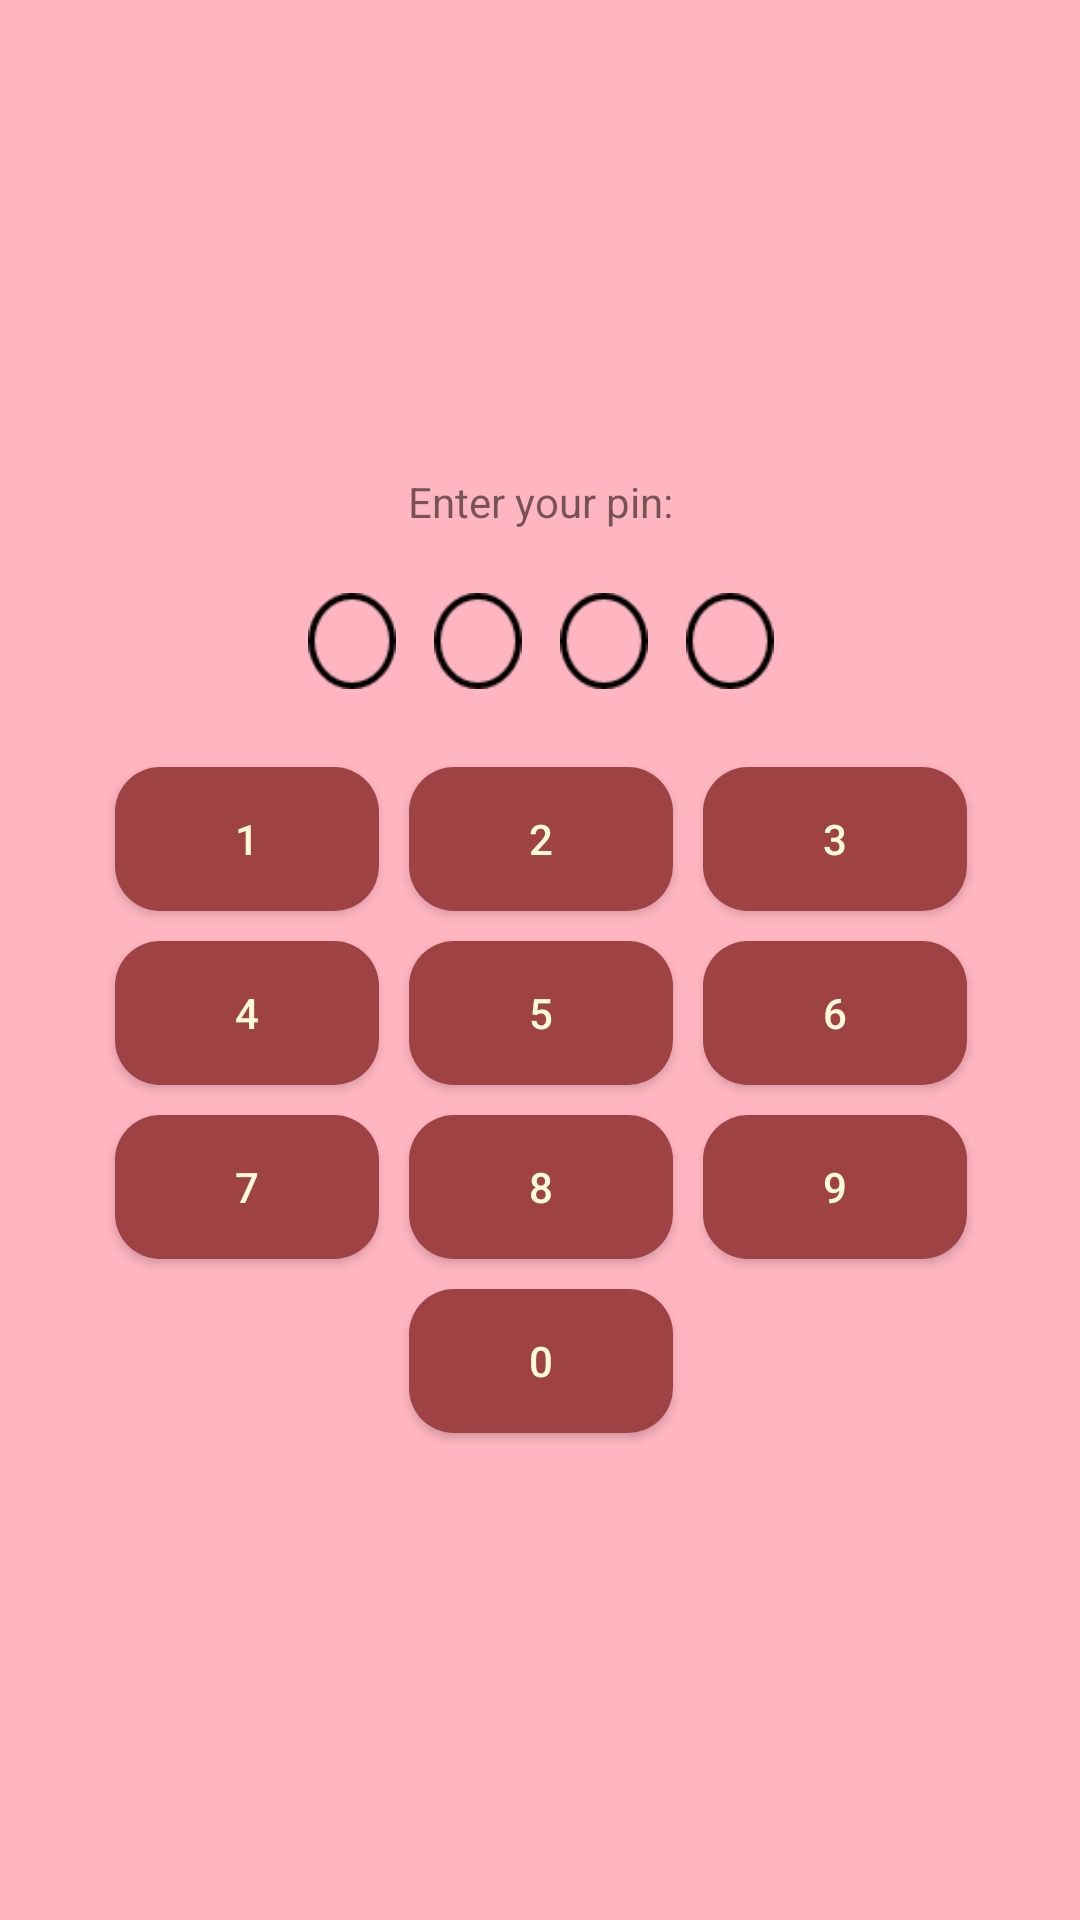

Write the Android layout XML for this screen, with the resource values it uses.
<!-- AndroidManifest.xml: application theme Theme.LoveDiary -->
<!-- res/layout/fragment_pin.xml -->
<?xml version="1.0" encoding="utf-8"?>
<androidx.constraintlayout.widget.ConstraintLayout xmlns:android="http://schemas.android.com/apk/res/android"
    xmlns:app="http://schemas.android.com/apk/res-auto"
    android:layout_width="match_parent"
    android:layout_height="match_parent"
    android:background="@color/main_color">

    <androidx.constraintlayout.widget.ConstraintLayout
        android:layout_width="match_parent"
        android:layout_height="wrap_content"
        app:layout_constraintBottom_toBottomOf="parent"
        app:layout_constraintEnd_toEndOf="parent"
        app:layout_constraintStart_toStartOf="parent"
        app:layout_constraintTop_toTopOf="parent">

        <TextView
            android:id="@+id/pin_text"
            android:layout_width="wrap_content"
            android:layout_height="wrap_content"
            android:text="Enter your pin:"
            app:layout_constraintEnd_toEndOf="parent"
            app:layout_constraintHorizontal_bias="0.5"
            app:layout_constraintStart_toStartOf="parent"
            app:layout_constraintTop_toTopOf="parent" />

        <LinearLayout
            android:id="@+id/linearLayout"
            android:layout_width="wrap_content"
            android:layout_height="wrap_content"
            android:layout_marginTop="16dp"
            android:orientation="horizontal"
            app:layout_constraintEnd_toEndOf="@+id/pin_text"
            app:layout_constraintStart_toStartOf="@+id/pin_text"
            app:layout_constraintTop_toBottomOf="@+id/pin_text">

            <ImageView
                android:id="@+id/pin_visual_1"
                android:layout_width="32dp"
                android:layout_height="32dp"
                android:layout_margin="5dp"
                app:srcCompat="@drawable/ic_circle_empty" />

            <ImageView
                android:id="@+id/pin_visual_2"
                android:layout_width="32dp"
                android:layout_height="32dp"
                android:layout_margin="5dp"
                app:srcCompat="@drawable/ic_circle_empty" />

            <ImageView
                android:id="@+id/pin_visual_3"
                android:layout_width="32dp"
                android:layout_height="32dp"
                android:layout_margin="5dp"
                app:srcCompat="@drawable/ic_circle_empty" />

            <ImageView
                android:id="@+id/pin_visual_4"
                android:layout_width="32dp"
                android:layout_height="32dp"
                android:layout_margin="5dp"
                app:srcCompat="@drawable/ic_circle_empty" />
        </LinearLayout>

        <TableLayout
            android:layout_width="wrap_content"
            android:layout_height="wrap_content"
            android:layout_marginTop="16dp"
            app:layout_constraintEnd_toEndOf="@+id/linearLayout"
            app:layout_constraintStart_toStartOf="@+id/linearLayout"
            app:layout_constraintTop_toBottomOf="@+id/linearLayout">

            <TableRow>

                <androidx.appcompat.widget.AppCompatButton
                    android:id="@+id/pin_1"
                    android:layout_width="wrap_content"
                    android:layout_height="wrap_content"
                    android:layout_margin="5dp"
                    android:background="@drawable/btn_secondary"
                    android:text="1"
                    android:textColor="#FFFADA" />

                <androidx.appcompat.widget.AppCompatButton
                    android:id="@+id/pin_2"
                    android:layout_width="wrap_content"
                    android:layout_height="wrap_content"
                    android:layout_margin="5dp"
                    android:background="@drawable/btn_secondary"
                    android:text="2"
                    android:textColor="#FFFADA" />

                <androidx.appcompat.widget.AppCompatButton
                    android:id="@+id/pin_3"
                    android:layout_width="wrap_content"
                    android:layout_height="wrap_content"
                    android:layout_margin="5dp"
                    android:background="@drawable/btn_secondary"
                    android:text="3"
                    android:textColor="#FFFADA" />
            </TableRow>

            <TableRow
                android:layout_width="match_parent"
                android:layout_height="match_parent">

                <androidx.appcompat.widget.AppCompatButton
                    android:id="@+id/pin_4"
                    android:layout_width="wrap_content"
                    android:layout_height="wrap_content"
                    android:layout_margin="5dp"
                    android:background="@drawable/btn_secondary"
                    android:text="4"
                    android:textColor="#FFFADA" />

                <androidx.appcompat.widget.AppCompatButton
                    android:id="@+id/pin_5"
                    android:layout_width="wrap_content"
                    android:layout_height="wrap_content"
                    android:layout_margin="5dp"
                    android:background="@drawable/btn_secondary"
                    android:text="5"
                    android:textColor="#FFFADA" />

                <androidx.appcompat.widget.AppCompatButton
                    android:id="@+id/pin_6"
                    android:layout_width="wrap_content"
                    android:layout_height="wrap_content"
                    android:layout_margin="5dp"
                    android:background="@drawable/btn_secondary"
                    android:text="6"
                    android:textColor="#FFFADA" />
            </TableRow>

            <TableRow>

                <androidx.appcompat.widget.AppCompatButton
                    android:id="@+id/pin_7"
                    android:layout_width="wrap_content"
                    android:layout_height="wrap_content"
                    android:layout_margin="5dp"
                    android:background="@drawable/btn_secondary"
                    android:text="7"
                    android:textColor="#FFFADA" />

                <androidx.appcompat.widget.AppCompatButton
                    android:id="@+id/pin_8"
                    android:layout_width="wrap_content"
                    android:layout_height="wrap_content"
                    android:layout_margin="5dp"
                    android:background="@drawable/btn_secondary"
                    android:text="8"
                    android:textColor="#FFFADA" />

                <androidx.appcompat.widget.AppCompatButton
                    android:id="@+id/pin_9"
                    android:layout_width="wrap_content"
                    android:layout_height="wrap_content"
                    android:layout_margin="5dp"
                    android:background="@drawable/btn_secondary"
                    android:text="9"
                    android:textColor="#FFFADA" />
            </TableRow>

            <TableRow
                android:layout_width="match_parent"
                android:layout_height="match_parent">

                <androidx.appcompat.widget.AppCompatButton
                    android:layout_width="wrap_content"
                    android:layout_height="wrap_content"
                    android:layout_margin="5dp"
                    android:text=""
                    android:visibility="invisible" />

                <androidx.appcompat.widget.AppCompatButton
                    android:id="@+id/pin_0"
                    android:layout_width="wrap_content"
                    android:layout_height="wrap_content"
                    android:layout_margin="5dp"
                    android:background="@drawable/btn_secondary"
                    android:text="0"
                    android:textColor="#FFFADA" />

                <androidx.appcompat.widget.AppCompatButton
                    android:id="@+id/pin_back"
                    android:layout_width="wrap_content"
                    android:layout_height="wrap_content"
                    android:layout_margin="5dp"
                    android:background="@drawable/btn_main"
                    android:text="C"
                    android:textColor="#FFFADA"
                    android:visibility="invisible" />
            </TableRow>
        </TableLayout>
    </androidx.constraintlayout.widget.ConstraintLayout>
</androidx.constraintlayout.widget.ConstraintLayout>
<!-- resources referenced by this layout -->
<resources>
  <color name="main_color">#FFB6C1</color>
  <!-- drawable btn_main (drawable) -->
  <?xml version="1.0" encoding="utf-8"?>
  <shape xmlns:android="http://schemas.android.com/apk/res/android"
      android:shape="rectangle">
      <solid android:color="@color/third_color" />
      <corners android:radius="15dp"/>
  </shape>
  <!-- drawable btn_secondary (drawable) -->
  <?xml version="1.0" encoding="utf-8"?>
  <shape xmlns:android="http://schemas.android.com/apk/res/android"
      android:shape="rectangle">
      <solid android:color="@color/secondary_color" />
      <corners android:radius="15dp"/>
  </shape>
  <!-- drawable ic_circle_empty: png bitmap (drawable, 739 bytes) -->
  <style name="Theme.LoveDiary" parent="Theme.MaterialComponents.DayNight.NoActionBar">
          
          <item name="colorPrimary">@color/purple_500</item>
          <item name="colorPrimaryVariant">@color/purple_700</item>
          <item name="colorOnPrimary">@color/white</item>
          
          <item name="colorSecondary">@color/teal_200</item>
          <item name="colorSecondaryVariant">@color/teal_700</item>
          <item name="colorOnSecondary">@color/black</item>
          
          <item name="android:statusBarColor" tools:targetApi="21">?attr/colorPrimaryVariant</item>
          
      </style>
  <color name="third_color">#87AE73</color>
  <color name="secondary_color">#9E4244</color>
  <color name="purple_500">#F01F1F</color>
  <color name="purple_700">#FFB6C1</color>
  <color name="white">#FFFFFFFF</color>
  <color name="teal_200">#FF03DAC5</color>
  <color name="teal_700">#FF018786</color>
  <color name="black">#FF000000</color>
</resources>
